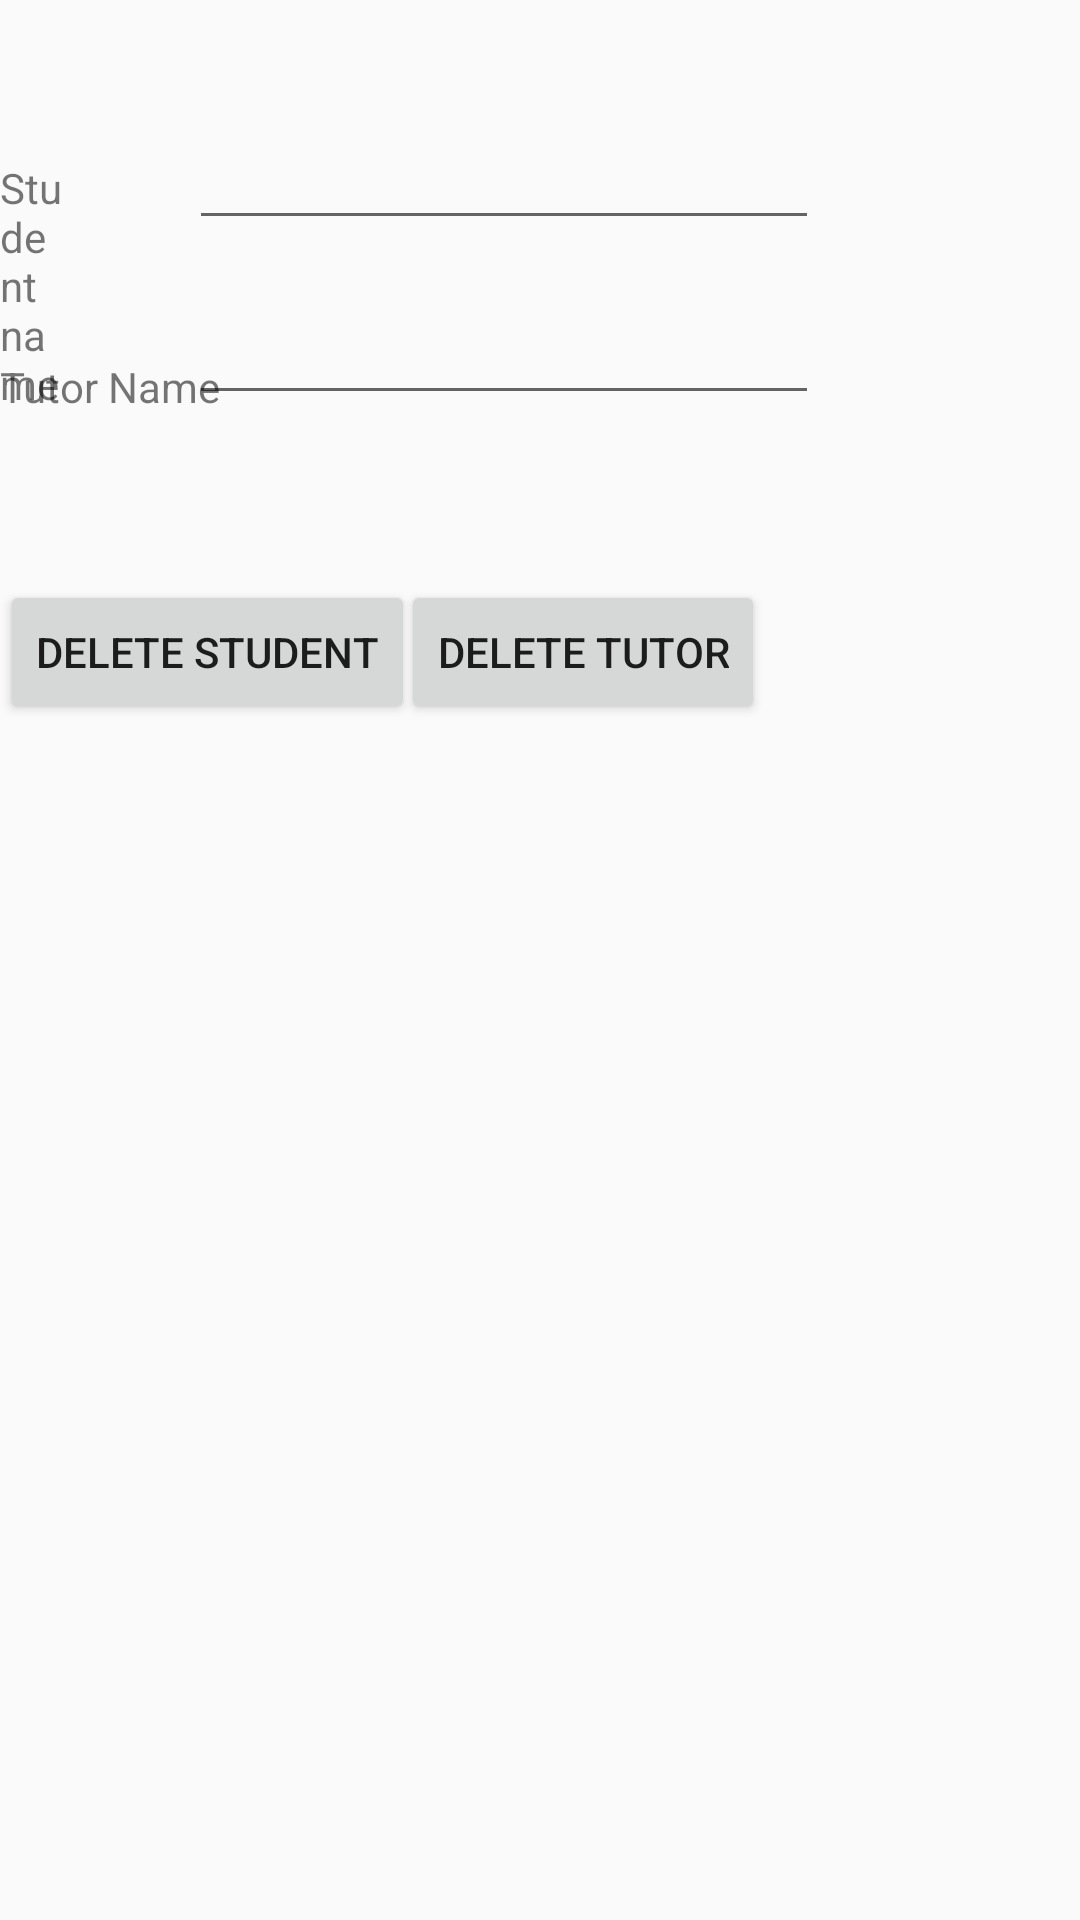

Reconstruct the res/layout file that produces this screen, plus the resources it refers to.
<!-- AndroidManifest.xml: application theme AppTheme -->
<!-- res/layout/activity_deletestudent.xml -->
<RelativeLayout xmlns:android="http://schemas.android.com/apk/res/android"
        xmlns:tools="http://schemas.android.com/tools"
        android:layout_width="match_parent"
        android:layout_height="match_parent"
        tools:layout_editor_absoluteY="8dp"
        tools:layout_editor_absoluteX="8dp">

        <TextView
            android:id="@+id/textView"
            android:layout_width="wrap_content"
            android:layout_height="wrap_content"
            android:layout_alignParentTop="true"
            android:layout_marginEnd="42dp"
            android:layout_marginRight="42dp"
            android:layout_marginTop="53dp"
            android:layout_toLeftOf="@+id/deletestudenttext"
            android:layout_toStartOf="@+id/deletestudenttext"
            android:text="Student name" />

        <Button
            android:id="@+id/DeleteStudent"
            android:layout_width="wrap_content"
            android:layout_height="wrap_content"
            android:layout_marginTop="55dp"
            android:text="Delete Student"
            android:layout_below="@+id/delete_tutortext"
            android:layout_alignLeft="@+id/textView"
            android:layout_alignStart="@+id/textView" />

        <EditText
            android:id="@+id/deletestudenttext"
            android:layout_width="wrap_content"
            android:layout_height="wrap_content"
            android:layout_alignBaseline="@+id/textView"
            android:layout_alignBottom="@+id/textView"
            android:layout_alignParentEnd="true"
            android:layout_alignParentRight="true"
            android:layout_marginEnd="87dp"
            android:layout_marginRight="87dp"
            android:ems="10"
            android:inputType="textPersonName" />

        <EditText
            android:id="@+id/delete_tutortext"
            android:layout_width="wrap_content"
            android:layout_height="wrap_content"
            android:layout_alignLeft="@+id/deletestudenttext"
            android:layout_alignStart="@+id/deletestudenttext"
            android:layout_below="@+id/deletestudenttext"
            android:layout_marginTop="17dp"
            android:ems="10"
            android:inputType="textPersonName" />

        <TextView
            android:id="@+id/tutorlabel"
            android:layout_width="wrap_content"
            android:layout_height="wrap_content"
            android:layout_alignBottom="@+id/delete_tutortext"
            android:layout_alignLeft="@+id/textView"
            android:layout_alignStart="@+id/textView"
            android:text="Tutor Name" />

        <Button
            android:id="@+id/delete_tutor_button"
            android:layout_width="wrap_content"
            android:layout_height="wrap_content"
            android:layout_alignBottom="@+id/DeleteStudent"
            android:layout_alignEnd="@+id/delete_tutortext"
            android:layout_alignRight="@+id/delete_tutortext"
            android:layout_alignTop="@+id/DeleteStudent"
            android:layout_marginEnd="18dp"
            android:layout_marginRight="18dp"
            android:text="Delete Tutor" />


</RelativeLayout>
<!-- resources referenced by this layout -->
<resources>
  <style name="AppTheme" parent="Theme.AppCompat.Light.DarkActionBar">
  
          
      </style>
</resources>
